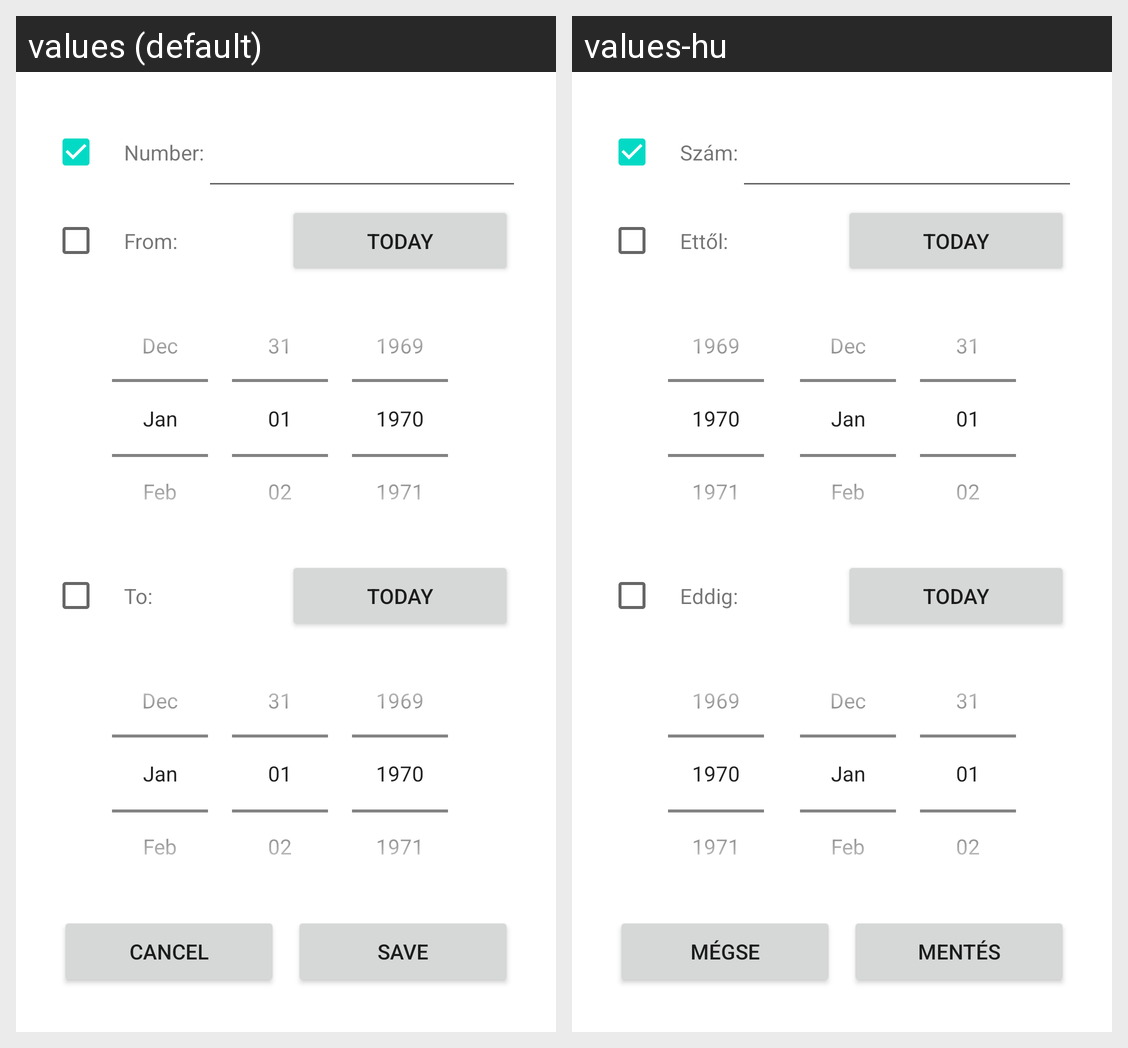

For this localized Android screen grid, give each drawn string resource with its value in every locale shown.
Android screen res/layout/select_data_number.xml rendered under 2 locales, left to right: values (default), values-hu. Device: Nexus 5 (rendered at 1080×1920; each locale shown at half size, 540×960, under a caption strip naming it); theme Theme.VirágcserépMonitor.
Strings drawn on this screen, with the default value and each locale's value (text and hints the layout hard-codes, and strings that could not be matched under every locale, appear in the picture but are not listed):

number
  values: Number:
  values-hu: Szám:

fromDate
  values: From:
  values-hu: Ettől:

today
  values: Today
  values-hu: Today

toDate
  values: To:
  values-hu: Eddig:

cancel
  values: Cancel
  values-hu: Mégse

save
  values: Save
  values-hu: Mentés
